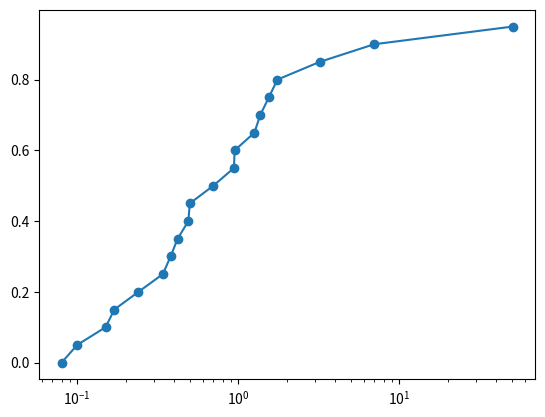

Write the Python code that produced this figure.
import numpy as np
import matplotlib.pyplot as plt

controlB=[0.08, 0.10, 0.15, 0.17, 0.24, 0.34, 0.38, 0.42, 0.49, 0.50, 0.70, 0.94, 0.95,
1.26, 1.37, 1.55, 1.75, 3.20, 6.98, 50.57]

d = np.arange(20)/float(20)

plt.plot(controlB,d, marker='o')
plt.xscale('log')
plt.show()